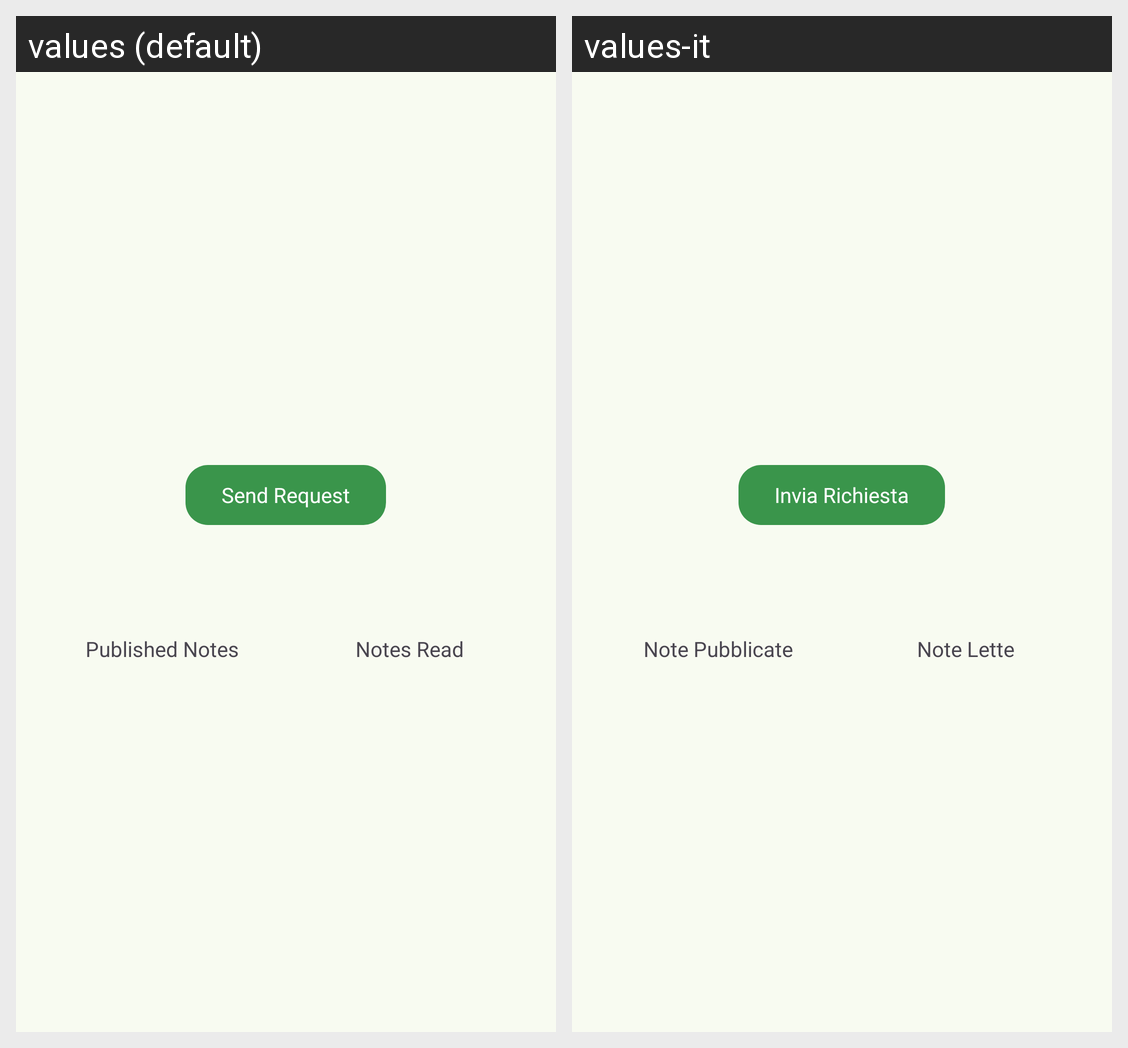

This grid shows one Android layout under two languages. Give, for every string resource on the screen, its name, the default text and each shown locale's text.
Android screen res/layout/activity_user_view.xml rendered under 2 locales, left to right: values (default), values-it. Device: Nexus 5 (rendered at 1080×1920; each locale shown at half size, 540×960, under a caption strip naming it); theme AppTheme.
Strings drawn on this screen, with the default value and each locale's value (text and hints the layout hard-codes, and strings that could not be matched under every locale, appear in the picture but are not listed):

send_request
  values: Send Request
  values-it: Invia Richiesta

published_notes
  values: Published Notes
  values-it: Note Pubblicate

notes_read
  values: Notes Read
  values-it: Note Lette
